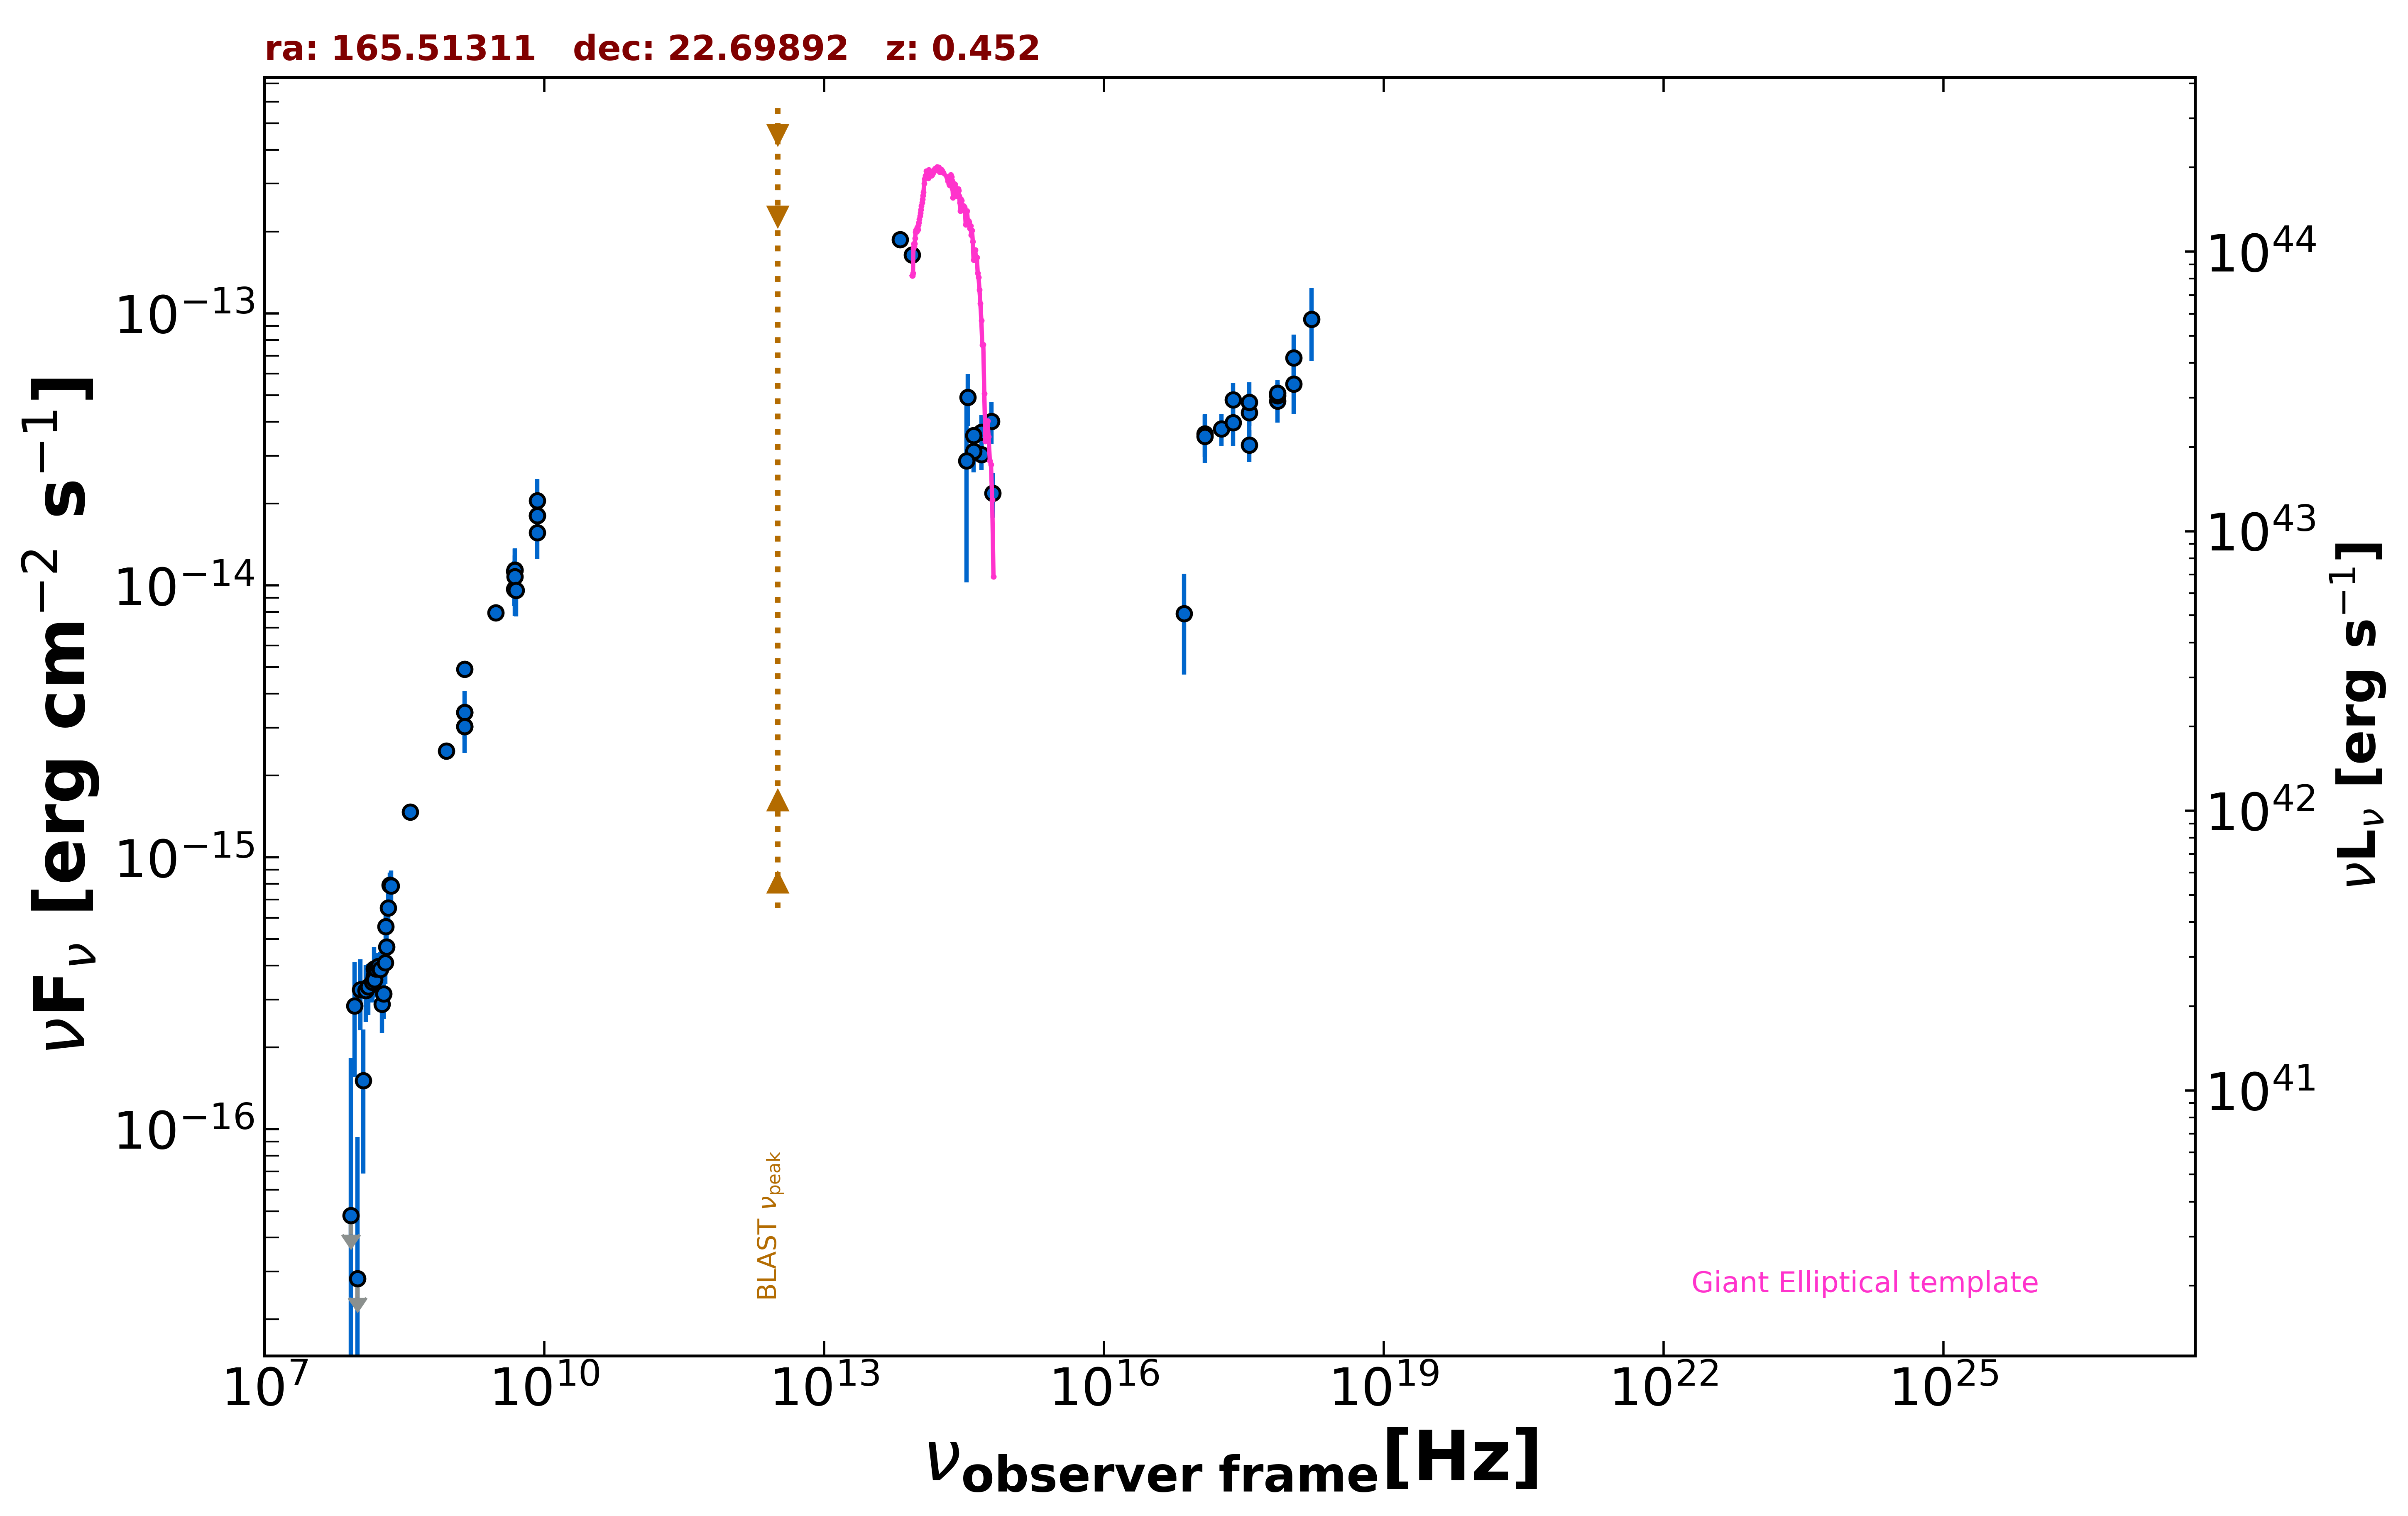

The table this chart was drawn from, first rows:
freq., flux, err_flux, MJD_start, MJD_end, flag, catalog, reference
1.400e+09, 3.029e-15, 2.000e-18, 55000, 55000, , FIRST, White et al. 1997  ApJ  475 479
1.400e+09, 3.412e-15, 1.020e-16, 55000, 55000, , NVSS, Condon et al. 1998  AJ  115  1693
8.870e+08, 2.464e-15, 1.770e-16, 55000, 55000, , RACS, Hale et al. 2021  PASA  38  e058
3.000e+09, 7.942e-15, 2.000e-17, 55000, 55000, , VLASSQL, Gordon et al. 2021  ApJS  255  30
2.418e+17, 4.820e-14, 7.365e-15, 55000, 55000, , 4XMM-DR13, Webb et al. 2020  A&A  641  A136
7.253e+16, 7.870e-15, 3.169e-15, 55000, 55000, , 4XMM-DR13, Webb et al. 2020  A&A  641  A136
1.813e+17, 3.765e-14, 5.135e-15, 55000, 55000, , 4XMM-DR13, Webb et al. 2020  A&A  641  A136
3.627e+17, 3.285e-14, 4.410e-15, 55000, 55000, , 4XMM-DR13, Webb et al. 2020  A&A  641  A136
7.253e+17, 4.759e-14, 7.905e-15, 55000, 55000, , 4XMM-DR13, Webb et al. 2020  A&A  641  A136
1.692e+18, 9.529e-14, 2.851e-14, 55000, 55000, , 4XMM-DR13, Webb et al. 2020  A&A  641  A136
2.418e+17, 3.963e-14, 7.190e-15, 55949, 57050, , 1OUSX, Giommi et al. in preparation
1.209e+17, 3.614e-14, 6.540e-15, 55949, 57050, , 1OUSX, Giommi et al. in preparation
3.627e+17, 4.312e-14, 7.845e-15, 55949, 57050, , 1OUSX, Giommi et al. in preparation
7.253e+17, 4.992e-14, 5.580e-15, 55949, 57050, , 1OUSX, Giommi et al. in preparation
1.088e+18, 5.497e-14, 1.228e-14, 55949, 57050, , 1OUSX, Giommi et al. in preparation
7.253e+17, 5.094e-14, 5.870e-15, 55000, 55000, , 2SXPS, Evans et al. 2020  ApJS  247  54
1.209e+17, 3.529e-14, 7.055e-15, 55000, 55000, , 2SXPS, Evans et al. 2020  ApJS  247  54
3.627e+17, 4.718e-14, 8.640e-15, 55000, 55000, , 2SXPS, Evans et al. 2020  ApJS  247  54
1.088e+18, 6.877e-14, 1.472e-14, 55000, 55000, , 2SXPS, Evans et al. 2020  ApJS  247  54
1.500e+08, 3.648e-16, 3.660e-17, 55000, 55000, , TGSS150, Intema et al. 2017  A&A  598  A781
8.400e+09, 1.807e-14, 0.000e+00, 55000, 55000, , CRATES, Healey et al. 2007  ApJS  171  61
4.800e+09, 1.128e-14, 1.010e-15, 55000, 55000, , GB6, Gregory et al. 1996  ApJS  103  427
4.800e+09, 9.696e-15, 1.295e-15, 55000, 55000, , GB87, Gregory et al. 1992  VizieR  VIII/14/j20…
4.850e+09, 9.651e-15, 0.000e+00, 55000, 55000, , NORTH20, White and Becker  1992  ApJS  79  331
1.400e+09, 4.914e-15, 0.000e+00, 55000, 55000, , NORTH20, White and Becker  1992  ApJS  79  331
3.650e+08, 1.467e-15, 0.000e+00, 55000, 55000, , NORTH20, White and Becker  1992  ApJS  79  331
8.817e+13, 1.640e-13, 2.300e-15, 55000, 55000, , UNWISE, Schlafly et al. 2019  ApJS  240  30
6.517e+13, 1.871e-13, 3.650e-15, 55000, 55000, , UNWISE, Schlafly et al. 2019  ApJS  240  30
6.233e+14, 4.016e-14, 7.065e-15, 55000, 55000, , PanSTARRS, Flewelling et al. 2020  ApJS  251  7
4.859e+14, 3.658e-14, 5.670e-15, 55000, 55000, , PanSTARRS, Flewelling et al. 2020  ApJS  251  7
3.987e+14, 3.553e-14, 6.450e-16, 55000, 55000, , PanSTARRS, Flewelling et al. 2020  ApJS  251  7
3.462e+14, 4.923e-14, 1.069e-14, 55000, 55000, , PanSTARRS, Flewelling et al. 2020  ApJS  251  7
6.443e+14, 2.183e-14, 4.085e-15, 55000, 55000, , SDSS, Abolfathi et al. 2018  ApJS  235  42
4.876e+14, 3.026e-14, 3.690e-15, 55000, 55000, , SDSS, Abolfathi et al. 2018  ApJS  235  42
4.014e+14, 3.119e-14, 5.135e-15, 55000, 55000, , SDSS, Abolfathi et al. 2018  ApJS  235  42
3.382e+14, 2.876e-14, 1.849e-14, 55000, 55000, , SDSS, Abolfathi et al. 2018  ApJS  235  42
4.850e+09, 1.140e-14, 2.281e-15, 55000, 55000, , SPECFINDV3, Stein et al.  2021  A&A  655  A17
4.850e+09, 1.135e-14, 2.280e-15, 55000, 55000, , SPECFINDV3, Stein et al.  2021  A&A  655  A17
4.850e+09, 9.651e-15, 1.939e-15, 55000, 55000, , SPECFINDV3, Stein et al.  2021  A&A  655  A17
4.850e+09, 1.077e-14, 2.134e-15, 55000, 55000, , SPECFINDV3, Stein et al.  2021  A&A  655  A17
1.400e+09, 3.416e-15, 6.860e-16, 55000, 55000, , SPECFINDV3, Stein et al.  2021  A&A  655  A17
8.400e+09, 2.050e-14, 4.115e-15, 55000, 55000, , SPECFINDV3, Stein et al.  2021  A&A  655  A17
8.400e+09, 1.562e-14, 3.105e-15, 55000, 55000, , SPECFINDV3, Stein et al.  2021  A&A  655  A17
1.500e+08, 3.885e-16, 7.800e-17, 55000, 55000, , SPECFINDV3, Stein et al.  2021  A&A  655  A17
2.000e+08, 5.560e-16, 1.120e-16, 55000, 55000, , SPECFINDV3, Stein et al.  2021  A&A  655  A17
5.000e+09, 9.600e-15, 1.900e-15, 55000, 55000, , SPECFINDV3, Stein et al.  2021  A&A  655  A17
1.400e+09, 3.024e-15, 6.020e-16, 55000, 55000, , SPECFINDV3, Stein et al.  2021  A&A  655  A17
8.400e+09, 1.806e-14, 3.610e-15, 55000, 55000, , SPECFINDV3, Stein et al.  2021  A&A  655  A17
8.400e+07, 4.818e-17, 1.342e-16, 55000, 55000, , GLEAMV2, Hurley-Walker N. et al.  2017  MNRAS  46…
9.200e+07, 2.847e-16, 1.286e-16, 55000, 55000, , GLEAMV2, Hurley-Walker N. et al.  2017  MNRAS  46…
9.900e+07, 2.828e-17, 6.547e-17, 55000, 55000, , GLEAMV2, Hurley-Walker N. et al.  2017  MNRAS  46…
1.070e+08, 3.265e-16, 9.505e-17, 55000, 55000, , GLEAMV2, Hurley-Walker N. et al.  2017  MNRAS  46…
1.150e+08, 1.508e-16, 8.204e-17, 55000, 55000, , GLEAMV2, Hurley-Walker N. et al.  2017  MNRAS  46…
1.220e+08, 3.243e-16, 7.675e-17, 55000, 55000, , GLEAMV2, Hurley-Walker N. et al.  2017  MNRAS  46…
1.300e+08, 3.340e-16, 7.080e-17, 55000, 55000, , GLEAMV2, Hurley-Walker N. et al.  2017  MNRAS  46…
1.430e+08, 3.473e-16, 5.435e-17, 55000, 55000, , GLEAMV2, Hurley-Walker N. et al.  2017  MNRAS  46…
1.510e+08, 3.550e-16, 5.005e-17, 55000, 55000, , GLEAMV2, Hurley-Walker N. et al.  2017  MNRAS  46…
1.580e+08, 3.892e-16, 4.620e-17, 55000, 55000, , GLEAMV2, Hurley-Walker N. et al.  2017  MNRAS  46…
1.660e+08, 3.972e-16, 4.700e-17, 55000, 55000, , GLEAMV2, Hurley-Walker N. et al.  2017  MNRAS  46…
1.740e+08, 3.878e-16, 6.165e-17, 55000, 55000, , GLEAMV2, Hurley-Walker N. et al.  2017  MNRAS  46…
... 7 more rows
